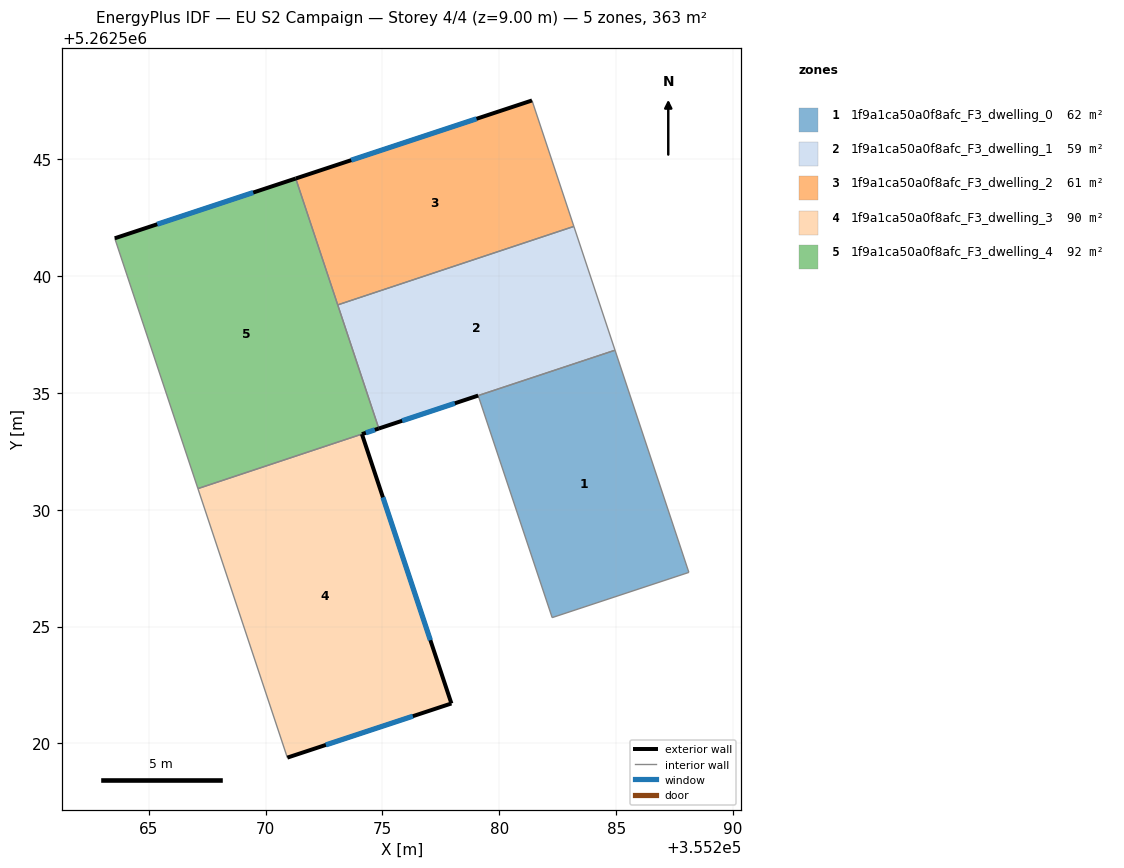
=== STOREY PLAN SPEC (per zone: floor XY polygon, exterior-wall plan segments, windows/doors) ===
zone 1: 1f9a1ca50a0f8afc_F3_dwelling_0  (61.7 m²)
  floor: (355284.95, 5262536.83) (355288.11, 5262527.32) (355282.26, 5262525.38) (355279.10, 5262534.88)
  interior walls: 4
zone 2: 1f9a1ca50a0f8afc_F3_dwelling_1  (59.4 m²)
  floor: (355283.19, 5262542.12) (355284.95, 5262536.83) (355274.84, 5262533.47) (355273.09, 5262538.76)
  exterior wall: (355274.84, 5262533.47) – (355279.09, 5262534.88)  [4.5 m]
    window: (355275.84, 5262533.81) – (355278.10, 5262534.55)  [3.8 m²]
  interior walls: 4
zone 3: 1f9a1ca50a0f8afc_F3_dwelling_2  (60.6 m²)
  floor: (355281.40, 5262547.51) (355283.19, 5262542.12) (355273.09, 5262538.76) (355271.29, 5262544.17)
  exterior wall: (355281.40, 5262547.51) – (355271.29, 5262544.17)  [10.6 m]
    window: (355279.02, 5262546.73) – (355273.66, 5262544.96)  [9.0 m²]
  interior walls: 3
zone 4: 1f9a1ca50a0f8afc_F3_dwelling_3  (89.7 m²)
  floor: (355274.12, 5262533.24) (355277.95, 5262521.71) (355270.93, 5262519.39) (355267.10, 5262530.90)
  exterior wall: (355277.95, 5262521.71) – (355274.12, 5262533.24)  [12.1 m]
    window: (355277.05, 5262524.42) – (355275.02, 5262530.53)  [10.2 m²]
  exterior wall: (355270.93, 5262519.39) – (355277.95, 5262521.71)  [7.4 m]
    window: (355272.58, 5262519.94) – (355276.30, 5262521.16)  [6.2 m²]
  interior walls: 2
zone 5: 1f9a1ca50a0f8afc_F3_dwelling_4  (92.0 m²)
  floor: (355271.29, 5262544.17) (355274.84, 5262533.47) (355267.10, 5262530.90) (355263.54, 5262541.61)
  exterior wall: (355271.29, 5262544.17) – (355263.54, 5262541.61)  [8.2 m]
    window: (355269.47, 5262543.57) – (355265.36, 5262542.21)  [6.9 m²]
  exterior wall: (355274.12, 5262533.23) – (355274.84, 5262533.47)  [0.8 m]
    window: (355274.29, 5262533.29) – (355274.67, 5262533.42)  [0.6 m²]
  interior walls: 4

=== DERIVED (storey summary) ===
Building: EU S2 Campaign
Storey: 4 of 4  (floor level z = 9.00 m)
Storey gross floor area: 363.4 m²
Zones on this storey: 5
  - 1f9a1ca50a0f8afc_F3_dwelling_0: floor 61.7 m²
  - 1f9a1ca50a0f8afc_F3_dwelling_1: floor 59.4 m²; exterior wall 4.5 m (13.4 m²); 1 window(s) 3.8 m²; WWR 28.1%
  - 1f9a1ca50a0f8afc_F3_dwelling_2: floor 60.6 m²; exterior wall 10.6 m (31.9 m²); 1 window(s) 9.0 m²; WWR 28.1%
  - 1f9a1ca50a0f8afc_F3_dwelling_3: floor 89.7 m²; exterior wall 19.5 m (58.6 m²); 2 window(s) 16.5 m²; WWR 28.1%
  - 1f9a1ca50a0f8afc_F3_dwelling_4: floor 92.0 m²; exterior wall 8.9 m (26.8 m²); 2 window(s) 7.5 m²; WWR 28.1%
Zone adjacency (shared interzone walls):
  - 1f9a1ca50a0f8afc_F3_dwelling_0 ↔ 1f9a1ca50a0f8afc_F3_dwelling_1
  - 1f9a1ca50a0f8afc_F3_dwelling_1 ↔ 1f9a1ca50a0f8afc_F3_dwelling_2
  - 1f9a1ca50a0f8afc_F3_dwelling_1 ↔ 1f9a1ca50a0f8afc_F3_dwelling_4
  - 1f9a1ca50a0f8afc_F3_dwelling_2 ↔ 1f9a1ca50a0f8afc_F3_dwelling_4
  - 1f9a1ca50a0f8afc_F3_dwelling_3 ↔ 1f9a1ca50a0f8afc_F3_dwelling_4